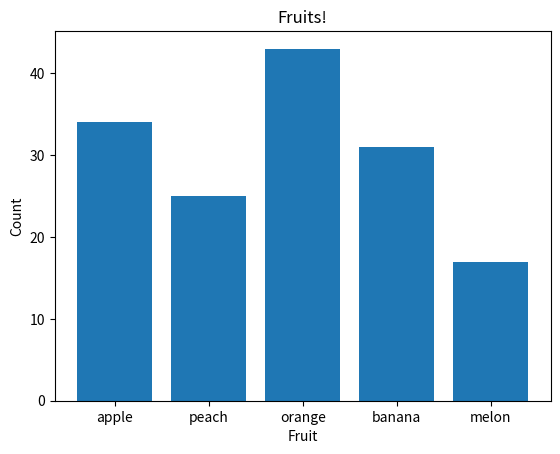

Generate this figure with matplotlib:
# [redacted]

import matplotlib.pyplot as plt

fruits = ["apple", "peach", "orange", "banana", "melon"]
counts = [34, 25, 43, 31, 17]
plt.bar(fruits, counts)
plt.title("Fruits!")
plt.xlabel("Fruit")
plt.ylabel("Count")
plt.show()
